Run: headless pygame with SDL's dummy video driver; simulated clock (each Clock.tick advances the game by its frame time, no real sleeping); random seed 0; keys injected as events and as key.get_pressed() state; mouse plan: one left click at the window centre at the start of phase 2, then a move to the lower-right quarter at the start of phase 3.
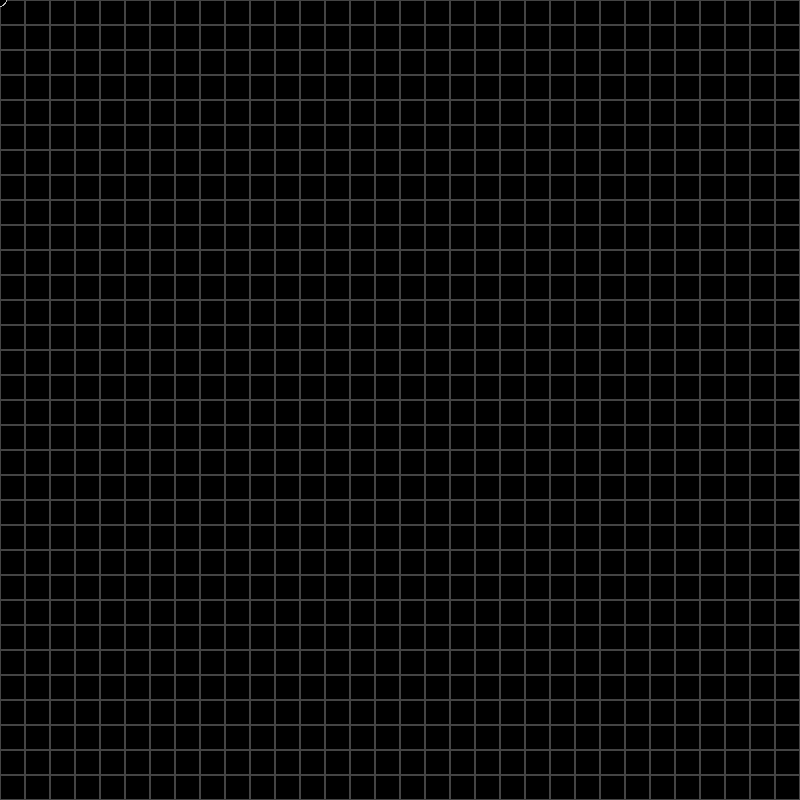
Frame 1 of 4 · flips 1–60 · no input
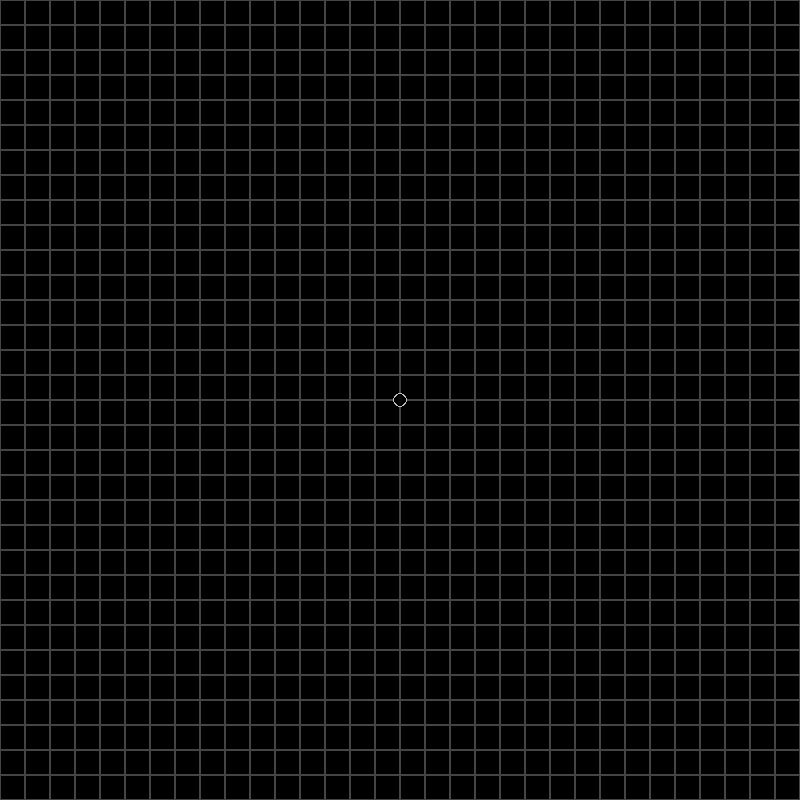
Frame 2 of 4 · flips 61–180 · clicked the window centre · tapped SPACE, RETURN · held RIGHT (→), D
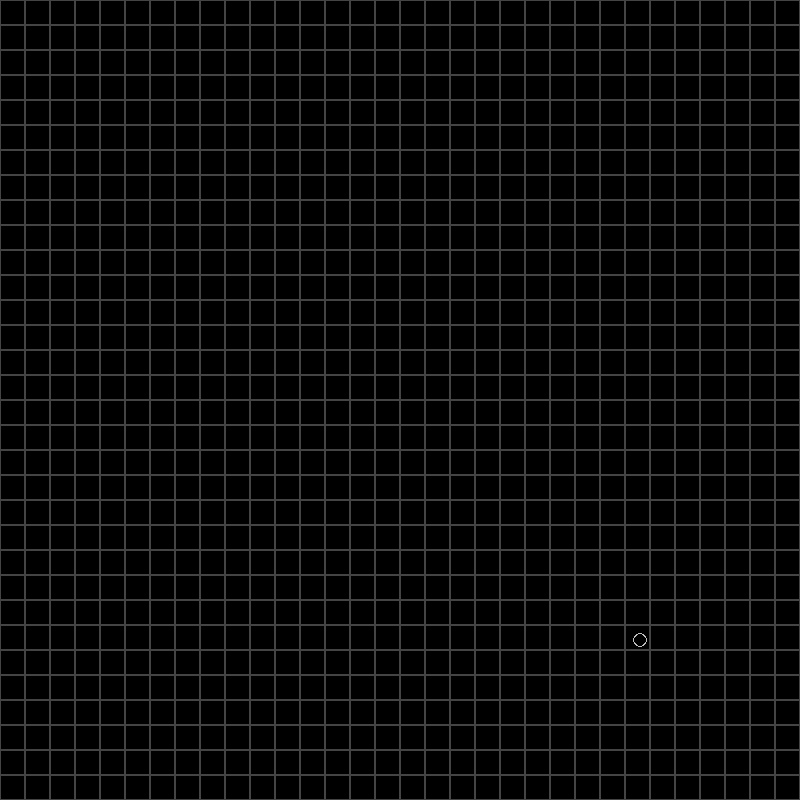
Frame 3 of 4 · flips 181–300 · moved the mouse to the lower-right quarter · held DOWN (↓), S
Frame 4 of 4 · flips 301–420 · held LEFT (←), A, UP (↑), W · screen unchanged from frame 3, image omitted

The pygame program that drew these frames:

import pygame as pg


COLORS = [
    [0, 0, 0],
    [200, 200, 200],
    [100, 0, 0],
    [0, 100, 0],
    [0, 0, 100], 
    [0, 100, 100], 
    [200, 200, 0],
    [60, 60, 60],
    [40, 20, 0]
]

def texdraw(surface, intersection_coord, texture, height, coord, width, shade):
    column = int(intersection_coord / 64 * len(texture[0]))
    for row in range(len(texture)):
        x = coord[0]
        y1 = coord[1] + height * (- 0.5 + row / len(texture))
        y2 = coord[1] + height * (- 0.5 + (row + 1) / len(texture))
        col1 = COLORS[texture[row][column]]
        col = []
        for i in range (len(col1)):
            col.append(int(col1[i] * (1 - shade)))
        pg.draw.line(surface, col, [x, y1], [x, y2], width)
    

texture0 = [[0]]

#Basic wall
texture1 = [
    [4, 4, 4, 4, 4, 4, 4, 4, 5, 5, 5, 5, 5, 5, 5, 5, 4, 4, 4, 4, 4, 4, 4, 4, 5, 5, 5, 5, 5, 5, 5, 5],
    [4, 4, 4, 4, 4, 4, 4, 4, 5, 5, 5, 5, 5, 5, 5, 5, 4, 4, 4, 4, 4, 4, 4, 4, 5, 5, 5, 5, 5, 5, 5, 5],       
    [4, 4, 4, 4, 4, 4, 4, 4, 5, 5, 5, 5, 5, 5, 5, 5, 4, 4, 4, 4, 4, 4, 4, 4, 5, 5, 5, 5, 5, 5, 5, 5],       
    [4, 4, 4, 4, 4, 4, 4, 4, 5, 5, 5, 5, 5, 5, 5, 5, 4, 4, 4, 4, 4, 4, 4, 4, 5, 5, 5, 5, 5, 5, 5, 5],       
    [4, 4, 4, 4, 4, 4, 4, 4, 5, 5, 5, 5, 5, 5, 5, 5, 4, 4, 4, 4, 4, 4, 4, 4, 5, 5, 5, 5, 5, 5, 5, 5],       
    [4, 4, 4, 4, 4, 4, 4, 4, 5, 5, 5, 5, 5, 5, 5, 5, 4, 4, 4, 4, 4, 4, 4, 4, 5, 5, 5, 5, 5, 5, 5, 5],       
    [4, 4, 4, 4, 4, 4, 4, 4, 5, 5, 5, 5, 5, 5, 5, 5, 4, 4, 4, 4, 4, 4, 4, 4, 5, 5, 5, 5, 5, 5, 5, 5],       
    [4, 4, 4, 4, 4, 4, 4, 4, 5, 5, 5, 5, 5, 5, 5, 5, 4, 4, 4, 4, 4, 4, 4, 4, 5, 5, 5, 5, 5, 5, 5, 5],       
    [5, 5, 5, 5, 5, 5, 5, 5, 4, 4, 4, 4, 4, 4, 4, 4, 5, 5, 5, 5, 5, 5, 5, 5, 4, 4, 4, 4, 4, 4, 4, 4],       
    [5, 5, 5, 5, 5, 5, 5, 5, 4, 4, 4, 4, 4, 4, 4, 4, 5, 5, 5, 5, 5, 5, 5, 5, 4, 4, 4, 4, 4, 4, 4, 4],       
    [5, 5, 5, 5, 5, 5, 5, 5, 4, 4, 4, 4, 4, 4, 4, 4, 5, 5, 5, 5, 5, 5, 5, 5, 4, 4, 4, 4, 4, 4, 4, 4],       
    [5, 5, 5, 5, 5, 5, 5, 5, 4, 4, 4, 4, 4, 4, 4, 4, 5, 5, 5, 5, 5, 5, 5, 5, 4, 4, 4, 4, 4, 4, 4, 4],       
    [5, 5, 5, 5, 5, 5, 5, 5, 4, 4, 4, 4, 4, 4, 4, 4, 5, 5, 5, 5, 5, 5, 5, 5, 4, 4, 4, 4, 4, 4, 4, 4],       
    [5, 5, 5, 5, 5, 5, 5, 5, 4, 4, 4, 4, 4, 4, 4, 4, 5, 5, 5, 5, 5, 5, 5, 5, 4, 4, 4, 4, 4, 4, 4, 4],       
    [5, 5, 5, 5, 5, 5, 5, 5, 4, 4, 4, 4, 4, 4, 4, 4, 5, 5, 5, 5, 5, 5, 5, 5, 4, 4, 4, 4, 4, 4, 4, 4],       
    [5, 5, 5, 5, 5, 5, 5, 5, 4, 4, 4, 4, 4, 4, 4, 4, 5, 5, 5, 5, 5, 5, 5, 5, 4, 4, 4, 4, 4, 4, 4, 4],       
    [4, 4, 4, 4, 4, 4, 4, 4, 5, 5, 5, 5, 5, 5, 5, 5, 4, 4, 4, 4, 4, 4, 4, 4, 5, 5, 5, 5, 5, 5, 5, 5],       
    [4, 4, 4, 4, 4, 4, 4, 4, 5, 5, 5, 5, 5, 5, 5, 5, 4, 4, 4, 4, 4, 4, 4, 4, 5, 5, 5, 5, 5, 5, 5, 5],       
    [4, 4, 4, 4, 4, 4, 4, 4, 5, 5, 5, 5, 5, 5, 5, 5, 4, 4, 4, 4, 4, 4, 4, 4, 5, 5, 5, 5, 5, 5, 5, 5],       
    [4, 4, 4, 4, 4, 4, 4, 4, 5, 5, 5, 5, 5, 5, 5, 5, 4, 4, 4, 4, 4, 4, 4, 4, 5, 5, 5, 5, 5, 5, 5, 5],       
    [4, 4, 4, 4, 4, 4, 4, 4, 5, 5, 5, 5, 5, 5, 5, 5, 4, 4, 4, 4, 4, 4, 4, 4, 5, 5, 5, 5, 5, 5, 5, 5],       
    [4, 4, 4, 4, 4, 4, 4, 4, 5, 5, 5, 5, 5, 5, 5, 5, 4, 4, 4, 4, 4, 4, 4, 4, 5, 5, 5, 5, 5, 5, 5, 5],       
    [4, 4, 4, 4, 4, 4, 4, 4, 5, 5, 5, 5, 5, 5, 5, 5, 4, 4, 4, 4, 4, 4, 4, 4, 5, 5, 5, 5, 5, 5, 5, 5],       
    [4, 4, 4, 4, 4, 4, 4, 4, 5, 5, 5, 5, 5, 5, 5, 5, 4, 4, 4, 4, 4, 4, 4, 4, 5, 5, 5, 5, 5, 5, 5, 5],       
    [5, 5, 5, 5, 5, 5, 5, 5, 4, 4, 4, 4, 4, 4, 4, 4, 5, 5, 5, 5, 5, 5, 5, 5, 4, 4, 4, 4, 4, 4, 4, 4],       
    [5, 5, 5, 5, 5, 5, 5, 5, 4, 4, 4, 4, 4, 4, 4, 4, 5, 5, 5, 5, 5, 5, 5, 5, 4, 4, 4, 4, 4, 4, 4, 4],       
    [5, 5, 5, 5, 5, 5, 5, 5, 4, 4, 4, 4, 4, 4, 4, 4, 5, 5, 5, 5, 5, 5, 5, 5, 4, 4, 4, 4, 4, 4, 4, 4],       
    [5, 5, 5, 5, 5, 5, 5, 5, 4, 4, 4, 4, 4, 4, 4, 4, 5, 5, 5, 5, 5, 5, 5, 5, 4, 4, 4, 4, 4, 4, 4, 4],       
    [5, 5, 5, 5, 5, 5, 5, 5, 4, 4, 4, 4, 4, 4, 4, 4, 5, 5, 5, 5, 5, 5, 5, 5, 4, 4, 4, 4, 4, 4, 4, 4],       
    [5, 5, 5, 5, 5, 5, 5, 5, 4, 4, 4, 4, 4, 4, 4, 4, 5, 5, 5, 5, 5, 5, 5, 5, 4, 4, 4, 4, 4, 4, 4, 4],       
    [5, 5, 5, 5, 5, 5, 5, 5, 4, 4, 4, 4, 4, 4, 4, 4, 5, 5, 5, 5, 5, 5, 5, 5, 4, 4, 4, 4, 4, 4, 4, 4],       
    [5, 5, 5, 5, 5, 5, 5, 5, 4, 4, 4, 4, 4, 4, 4, 4, 5, 5, 5, 5, 5, 5, 5, 5, 4, 4, 4, 4, 4, 4, 4, 4]        
]

#DOOR
texture2 = [
    [6, 6, 6, 6, 6, 6, 6, 6, 6, 6, 6, 6, 6, 6, 6, 6, 6, 6, 6, 6, 6, 6, 6, 6, 6, 6, 6, 6, 6, 6, 6, 6],
    [6, 0, 0, 0, 0, 0, 0, 0, 0, 0, 0, 0, 0, 0, 0, 6, 6, 0, 0, 0, 0, 0, 0, 0, 0, 0, 0, 0, 0, 0, 0, 6],       
    [6, 0, 7, 7, 7, 7, 7, 7, 7, 7, 7, 7, 7, 7, 0, 6, 6, 0, 7, 7, 7, 7, 7, 7, 7, 7, 7, 7, 7, 7, 0, 6],       
    [6, 0, 7, 7, 7, 7, 7, 7, 7, 7, 7, 7, 7, 7, 0, 6, 6, 0, 7, 7, 7, 7, 7, 7, 7, 7, 7, 7, 7, 7, 0, 6],       
    [6, 0, 7, 7, 7, 7, 7, 7, 7, 7, 7, 7, 7, 7, 0, 6, 6, 0, 7, 7, 7, 7, 7, 7, 7, 7, 7, 7, 7, 7, 0, 6],       
    [6, 0, 7, 7, 7, 7, 7, 7, 7, 7, 7, 7, 7, 7, 0, 6, 6, 0, 7, 7, 7, 7, 7, 7, 7, 7, 7, 7, 7, 7, 0, 6],       
    [6, 0, 7, 7, 7, 7, 7, 7, 7, 7, 7, 7, 7, 7, 0, 6, 6, 0, 7, 7, 7, 7, 7, 7, 7, 7, 7, 7, 7, 7, 0, 6],       
    [6, 0, 7, 7, 7, 7, 7, 7, 7, 7, 7, 7, 7, 7, 0, 6, 6, 0, 7, 7, 7, 7, 7, 7, 7, 7, 7, 7, 7, 7, 0, 6],       
    [6, 0, 7, 7, 7, 7, 7, 7, 7, 7, 7, 7, 7, 7, 0, 6, 6, 0, 7, 7, 7, 7, 7, 7, 7, 7, 7, 7, 7, 7, 0, 6],       
    [6, 0, 7, 7, 7, 7, 7, 7, 7, 7, 7, 7, 7, 7, 0, 6, 6, 0, 7, 7, 7, 7, 7, 7, 7, 7, 7, 7, 7, 7, 0, 6],       
    [6, 0, 7, 7, 7, 7, 7, 7, 7, 7, 7, 7, 7, 7, 0, 6, 6, 0, 7, 7, 7, 7, 7, 7, 7, 7, 7, 7, 7, 7, 0, 6],       
    [6, 0, 7, 7, 7, 7, 7, 7, 7, 7, 7, 7, 7, 7, 0, 6, 6, 0, 7, 7, 7, 7, 7, 7, 7, 7, 7, 7, 7, 7, 0, 6],       
    [6, 0, 7, 7, 7, 7, 7, 7, 7, 7, 7, 7, 7, 7, 0, 6, 6, 0, 7, 7, 7, 7, 7, 7, 7, 7, 7, 7, 7, 7, 0, 6],       
    [6, 0, 7, 7, 7, 7, 7, 7, 6, 7, 7, 7, 7, 7, 0, 6, 6, 0, 7, 7, 7, 7, 7, 6, 7, 7, 7, 7, 7, 7, 0, 6],       
    [6, 0, 7, 7, 7, 7, 7, 6, 6, 7, 7, 7, 7, 7, 0, 6, 6, 0, 7, 7, 7, 7, 7, 6, 6, 7, 7, 7, 7, 7, 0, 6],       
    [6, 0, 7, 7, 7, 7, 6, 6, 6, 6, 6, 6, 6, 7, 0, 6, 6, 0, 7, 6, 6, 6, 6, 6, 6, 6, 7, 7, 7, 7, 0, 6],       
    [6, 0, 7, 7, 7, 7, 6, 6, 6, 6, 6, 6, 6, 7, 0, 6, 6, 0, 7, 6, 6, 6, 6, 6, 6, 6, 7, 7, 7, 7, 0, 6],       
    [6, 0, 7, 7, 7, 7, 7, 6, 6, 7, 7, 7, 7, 7, 0, 6, 6, 0, 7, 7, 7, 7, 7, 6, 6, 7, 7, 7, 7, 7, 0, 6],       
    [6, 0, 7, 7, 7, 7, 7, 7, 6, 7, 7, 7, 7, 7, 0, 6, 6, 0, 7, 7, 7, 7, 7, 6, 7, 7, 7, 7, 7, 7, 0, 6],       
    [6, 0, 7, 7, 7, 7, 7, 7, 7, 7, 7, 7, 7, 7, 0, 6, 6, 0, 7, 7, 7, 7, 7, 7, 7, 7, 7, 7, 7, 7, 0, 6],       
    [6, 0, 7, 7, 7, 7, 7, 7, 7, 7, 7, 7, 7, 7, 0, 6, 6, 0, 7, 7, 7, 7, 7, 7, 7, 7, 7, 7, 7, 7, 0, 6],       
    [6, 0, 7, 7, 7, 7, 7, 7, 7, 7, 7, 7, 7, 7, 0, 6, 6, 0, 7, 7, 7, 7, 7, 7, 7, 7, 7, 7, 7, 7, 0, 6],       
    [6, 0, 7, 7, 7, 7, 7, 7, 7, 7, 7, 7, 7, 7, 0, 6, 6, 0, 7, 7, 7, 7, 7, 7, 7, 7, 7, 7, 7, 7, 0, 6],       
    [6, 0, 7, 7, 7, 7, 7, 7, 7, 7, 7, 7, 7, 7, 0, 6, 6, 0, 7, 7, 7, 7, 7, 7, 7, 7, 7, 7, 7, 7, 0, 6],       
    [6, 0, 7, 7, 7, 7, 7, 7, 7, 7, 7, 7, 7, 7, 0, 6, 6, 0, 7, 7, 7, 7, 7, 7, 7, 7, 7, 7, 7, 7, 0, 6],       
    [6, 0, 7, 7, 7, 7, 7, 7, 7, 7, 7, 7, 7, 7, 0, 6, 6, 0, 7, 7, 7, 7, 7, 7, 7, 7, 7, 7, 7, 7, 0, 6],       
    [6, 0, 7, 7, 7, 7, 7, 7, 7, 7, 7, 7, 7, 7, 0, 6, 6, 0, 7, 7, 7, 7, 7, 7, 7, 7, 7, 7, 7, 7, 0, 6],       
    [6, 0, 7, 7, 7, 7, 7, 7, 7, 7, 7, 7, 7, 7, 0, 6, 6, 0, 7, 7, 7, 7, 7, 7, 7, 7, 7, 7, 7, 7, 0, 6],       
    [6, 0, 7, 7, 7, 7, 7, 7, 7, 7, 7, 7, 7, 7, 0, 6, 6, 0, 7, 7, 7, 7, 7, 7, 7, 7, 7, 7, 7, 7, 0, 6],       
    [6, 0, 7, 7, 7, 7, 7, 7, 7, 7, 7, 7, 7, 7, 0, 6, 6, 0, 7, 7, 7, 7, 7, 7, 7, 7, 7, 7, 7, 7, 0, 6],       
    [6, 0, 0, 0, 0, 0, 0, 0, 0, 0, 0, 0, 0, 0, 0, 6, 6, 0, 0, 0, 0, 0, 0, 0, 0, 0, 0, 0, 0, 0, 0, 6],       
    [6, 6, 6, 6, 6, 6, 6, 6, 6, 6, 6, 6, 6, 6, 6, 6, 6, 6, 6, 6, 6, 6, 6, 6, 6, 6, 6, 6, 6, 6, 6, 6]        
]

#ФОПФ
texture3 =  [
    [1, 1, 1, 1, 1, 1, 1, 1, 1, 1, 1, 1, 1, 1, 1, 1, 1, 1, 1, 1, 1, 1, 1, 1, 1, 1, 1, 1, 1, 1, 1, 1],
    [1, 1, 1, 1, 1, 1, 1, 1, 1, 1, 1, 1, 1, 1, 1, 1, 1, 1, 1, 1, 1, 1, 1, 1, 1, 1, 1, 1, 1, 1, 1, 1],
    [1, 1, 1, 1, 1, 1, 1, 1, 1, 1, 1, 1, 1, 1, 1, 1, 1, 1, 1, 1, 1, 1, 1, 1, 1, 1, 1, 1, 1, 1, 1, 1],
    [1, 1, 1, 1, 1, 1, 1, 1, 1, 1, 1, 1, 1, 1, 1, 1, 1, 1, 1, 1, 1, 1, 1, 1, 1, 1, 1, 1, 1, 1, 1, 1],
    [1, 1, 1, 1, 1, 1, 1, 1, 1, 4, 4, 4, 1, 1, 1, 1, 1, 1, 1, 1, 1, 1, 1, 4, 4, 4, 1, 1, 1, 1, 1, 1],
    [1, 1, 1, 1, 1, 1, 1, 1, 4, 4, 1, 4, 4, 1, 1, 1, 1, 1, 1, 1, 1, 1, 4, 4, 1, 4, 4, 1, 1, 1, 1, 1],
    [1, 1, 1, 1, 1, 1, 1, 1, 4, 1, 1, 1, 4, 1, 1, 1, 1, 1, 1, 1, 1, 1, 4, 1, 1, 1, 4, 1, 1, 1, 1, 1],
    [1, 1, 1, 1, 1, 1, 1, 4, 4, 1, 1, 1, 4, 4, 1, 1, 1, 1, 1, 1, 1, 4, 4, 1, 1, 1, 4, 4, 1, 1, 1, 1],
    [1, 1, 1, 1, 1, 1, 1, 4, 1, 1, 1, 1, 4, 4, 1, 4, 4, 4, 4, 4, 1, 4, 4, 1, 1, 1, 1, 4, 1, 1, 1, 1],
    [1, 1, 1, 1, 1, 1, 1, 4, 1, 1, 1, 1, 1, 4, 4, 1, 1, 1, 1, 1, 4, 4, 1, 1, 1, 1, 1, 4, 1, 1, 1, 1],
    [1, 1, 1, 1, 1, 1, 1, 4, 1, 1, 1, 4, 4, 1, 1, 1, 1, 1, 1, 1, 1, 1, 4, 4, 1, 1, 1, 4, 1, 1, 1, 1],
    [1, 1, 1, 1, 1, 1, 1, 4, 4, 1, 4, 1, 1, 1, 1, 1, 1, 1, 1, 1, 1, 1, 1, 1, 4, 1, 4, 4, 1, 1, 1, 1],
    [1, 1, 1, 1, 1, 1, 1, 4, 4, 4, 1, 4, 1, 4, 1, 1, 1, 1, 1, 1, 1, 4, 1, 4, 1, 4, 4, 4, 1, 1, 1, 1],
    [1, 1, 1, 1, 1, 1, 1, 1, 4, 1, 1, 1, 4, 1, 4, 1, 1, 1, 1, 1, 4, 1, 4, 1, 1, 1, 4, 1, 1, 1, 1, 1],
    [1, 1, 1, 1, 1, 1, 1, 1, 4, 1, 1, 4, 4, 1, 1, 4, 1, 1, 1, 4, 1, 1, 4, 4, 1, 1, 4, 1, 1, 1, 1, 1],
    [1, 1, 1, 1, 1, 1, 1, 4, 1, 1, 4, 1, 4, 1, 1, 4, 1, 1, 1, 4, 1, 1, 4, 1, 4, 1, 1, 4, 1, 1, 1, 1],
    [1, 1, 1, 1, 1, 1, 1, 4, 1, 4, 1, 1, 4, 1, 1, 4, 1, 1, 1, 4, 1, 1, 4, 1, 1, 4, 1, 4, 1, 1, 1, 1],
    [1, 1, 1, 1, 1, 1, 1, 4, 1, 4, 1, 1, 1, 4, 1, 4, 1, 1, 1, 4, 1, 4, 1, 1, 1, 4, 1, 4, 1, 1, 1, 1],
    [1, 1, 1, 1, 1, 1, 4, 1, 1, 4, 1, 1, 1, 4, 4, 4, 4, 1, 4, 4, 4, 4, 1, 1, 1, 4, 1, 1, 4, 1, 1, 1],
    [1, 1, 1, 1, 1, 1, 4, 1, 1, 4, 4, 4, 4, 4, 4, 1, 4, 1, 4, 1, 4, 4, 4, 4, 4, 4, 1, 1, 4, 1, 1, 1],
    [1, 1, 1, 1, 1, 1, 1, 4, 1, 1, 1, 1, 1, 1, 4, 4, 4, 1, 4, 1, 4, 1, 1, 1, 1, 1, 1, 4, 1, 1, 1, 1],
    [1, 1, 1, 1, 1, 1, 1, 1, 4, 4, 4, 4, 1, 1, 1, 1, 1, 1, 1, 1, 1, 1, 1, 4, 4, 4, 4, 1, 1, 1, 1, 1],
    [1, 1, 1, 1, 1, 1, 1, 1, 1, 1, 1, 1, 4, 4, 4, 4, 4, 4, 4, 4, 4, 4, 4, 1, 1, 1, 1, 1, 1, 1, 1, 1],
    [1, 1, 1, 1, 1, 1, 1, 1, 1, 1, 1, 1, 1, 1, 1, 1, 1, 1, 1, 1, 1, 1, 1, 1, 1, 1, 1, 1, 1, 1, 1, 1],
    [1, 1, 1, 1, 1, 1, 1, 1, 1, 1, 1, 1, 1, 1, 1, 1, 1, 1, 1, 1, 1, 1, 1, 1, 1, 1, 1, 1, 1, 1, 1, 1],
    [1, 1, 1, 1, 1, 1, 1, 1, 1, 1, 1, 1, 1, 1, 1, 1, 1, 1, 1, 1, 1, 1, 1, 1, 1, 1, 1, 1, 1, 1, 1, 1],
    [1, 1, 1, 1, 1, 1, 1, 1, 1, 1, 1, 1, 1, 1, 1, 1, 1, 1, 1, 1, 1, 1, 1, 1, 1, 1, 1, 1, 1, 1, 1, 1],
    [1, 1, 1, 1, 1, 1, 1, 1, 1, 1, 1, 1, 1, 1, 1, 1, 1, 1, 1, 1, 1, 1, 1, 1, 1, 1, 1, 1, 1, 1, 1, 1],
    [1, 1, 1, 1, 1, 1, 1, 1, 1, 1, 1, 1, 1, 1, 1, 1, 1, 1, 1, 1, 1, 1, 1, 1, 1, 1, 1, 1, 1, 1, 1, 1],
    [1, 1, 1, 1, 1, 1, 1, 1, 1, 1, 1, 1, 1, 1, 1, 1, 1, 1, 1, 1, 1, 1, 1, 1, 1, 1, 1, 1, 1, 1, 1, 1],
    [1, 1, 1, 1, 1, 1, 1, 1, 1, 1, 1, 1, 1, 1, 1, 1, 1, 1, 1, 1, 1, 1, 1, 1, 1, 1, 1, 1, 1, 1, 1, 1],
    [1, 1, 1, 1, 1, 1, 1, 1, 1, 1, 1, 1, 1, 1, 1, 1, 1, 1, 1, 1, 1, 1, 1, 1, 1, 1, 1, 1, 1, 1, 1, 1]
]

texture4 = [
    [8, 8, 8, 8, 8, 8, 8, 8, 8, 8, 8, 8, 8, 7, 7, 7, 8, 8, 8, 8, 8, 8, 8, 8, 8, 8, 8, 8, 8, 8, 8, 8],
    [8, 8, 8, 8, 8, 8, 8, 8, 8, 8, 8, 8, 8, 7, 7, 7, 8, 8, 8, 8, 8, 8, 8, 8, 8, 8, 8, 8, 8, 8, 8, 8],       
    [8, 8, 8, 8, 8, 8, 8, 8, 8, 8, 8, 8, 7, 7, 7, 7, 8, 8, 8, 8, 8, 8, 8, 8, 8, 8, 8, 8, 8, 8, 8, 8],       
    [8, 8, 8, 8, 8, 8, 8, 7, 7, 7, 7, 7, 7, 7, 7, 8, 8, 8, 8, 8, 8, 8, 8, 8, 8, 8, 8, 8, 8, 8, 8, 8],       
    [8, 8, 8, 8, 8, 7, 7, 7, 7, 7, 7, 7, 7, 7, 7, 8, 8, 8, 8, 8, 8, 8, 8, 8, 8, 8, 8, 8, 8, 8, 8, 8],       
    [8, 8, 7, 7, 7, 7, 7, 7, 7, 8, 8, 8, 7, 7, 7, 8, 8, 8, 8, 8, 8, 8, 8, 8, 8, 8, 8, 8, 8, 8, 8, 8],       
    [7, 7, 7, 7, 7, 7, 8, 8, 8, 8, 8, 8, 7, 7, 7, 7, 7, 7, 8, 7, 8, 7, 7, 8, 8, 7, 8, 8, 8, 8, 8, 8],       
    [7, 7, 7, 7, 8, 8, 8, 8, 8, 8, 8, 7, 7, 7, 7, 7, 7, 7, 7, 7, 7, 7, 7, 7, 7, 7, 7, 7, 7, 7, 7, 7],       
    [7, 7, 7, 8, 8, 8, 8, 8, 8, 8, 7, 7, 7, 7, 7, 7, 7, 7, 7, 7, 7, 7, 7, 7, 7, 7, 7, 7, 7, 7, 7, 7],       
    [7, 7, 8, 8, 8, 8, 8, 8, 8, 8, 7, 7, 7, 7, 8, 7, 7, 7, 7, 7, 8, 8, 7, 7, 7, 7, 8, 7, 7, 7, 7, 7],       
    [7, 8, 8, 8, 8, 8, 8, 8, 8, 8, 7, 7, 7, 7, 8, 8, 8, 8, 8, 8, 8, 8, 8, 8, 8, 8, 8, 8, 8, 8, 7, 7],       
    [7, 8, 8, 8, 8, 8, 8, 8, 8, 8, 7, 7, 7, 7, 8, 8, 8, 8, 8, 8, 8, 8, 8, 8, 8, 8, 8, 8, 8, 8, 8, 7],       
    [8, 8, 8, 8, 8, 8, 8, 8, 8, 8, 7, 7, 7, 8, 8, 8, 8, 8, 8, 8, 8, 8, 8, 8, 8, 8, 8, 8, 8, 8, 8, 8],       
    [8, 8, 8, 8, 8, 8, 8, 8, 8, 8, 7, 7, 7, 8, 8, 8, 8, 8, 8, 8, 8, 8, 8, 8, 8, 8, 8, 8, 8, 8, 8, 8],       
    [8, 8, 8, 8, 8, 8, 8, 8, 8, 8, 7, 7, 7, 8, 8, 8, 8, 8, 8, 8, 8, 8, 8, 8, 8, 8, 8, 8, 8, 8, 8, 8],       
    [8, 8, 8, 8, 8, 8, 8, 8, 8, 8, 7, 7, 7, 8, 8, 8, 8, 8, 8, 8, 8, 8, 8, 8, 8, 8, 8, 8, 8, 8, 8, 8],       
    [8, 8, 8, 8, 8, 8, 8, 8, 8, 7, 7, 7, 7, 8, 8, 8, 8, 8, 8, 8, 8, 8, 8, 8, 8, 8, 8, 8, 8, 8, 8, 8],       
    [8, 8, 8, 8, 8, 8, 8, 8, 7, 7, 7, 7, 7, 7, 8, 8, 8, 8, 8, 8, 8, 8, 8, 8, 8, 8, 8, 8, 8, 8, 8, 8],       
    [8, 8, 8, 8, 8, 8, 8, 7, 7, 7, 7, 7, 7, 7, 7, 8, 8, 8, 8, 8, 8, 8, 8, 8, 8, 8, 8, 8, 8, 8, 8, 8],       
    [8, 8, 8, 8, 8, 7, 7, 7, 7, 8, 8, 8, 8, 7, 7, 8, 8, 8, 8, 8, 8, 8, 8, 8, 8, 8, 8, 8, 8, 8, 8, 8],       
    [8, 8, 8, 8, 7, 7, 7, 7, 8, 8, 8, 8, 8, 7, 7, 7, 8, 8, 8, 8, 8, 8, 8, 8, 8, 8, 8, 8, 8, 8, 8, 8],       
    [8, 8, 8, 8, 7, 7, 7, 7, 8, 8, 8, 8, 8, 7, 7, 7, 8, 8, 8, 8, 8, 8, 8, 8, 8, 8, 8, 8, 8, 8, 8, 8],       
    [8, 8, 7, 7, 7, 7, 7, 8, 8, 8, 8, 8, 8, 7, 7, 7, 7, 8, 8, 8, 8, 8, 8, 8, 8, 8, 8, 8, 8, 8, 8, 8],       
    [8, 8, 7, 7, 7, 7, 8, 8, 8, 8, 8, 8, 8, 8, 7, 7, 7, 7, 8, 8, 8, 8, 8, 8, 8, 8, 8, 8, 8, 8, 8, 8],       
    [7, 7, 7, 7, 8, 8, 8, 8, 8, 8, 8, 8, 8, 8, 7, 7, 7, 7, 7, 7, 7, 7, 7, 7, 7, 7, 7, 7, 7, 7, 7, 7],       
    [7, 7, 7, 7, 8, 8, 8, 8, 8, 8, 8, 8, 8, 8, 8, 7, 7, 7, 7, 7, 7, 7, 7, 7, 7, 7, 7, 7, 7, 7, 7, 7],       
    [7, 7, 8, 8, 8, 8, 8, 8, 8, 8, 8, 8, 8, 8, 7, 7, 7, 7, 7, 7, 7, 7, 7, 7, 7, 7, 7, 7, 7, 7, 7, 7],       
    [8, 8, 8, 8, 8, 8, 8, 8, 8, 8, 8, 8, 8, 7, 7, 7, 7, 8, 8, 8, 8, 8, 8, 8, 7, 7, 7, 7, 8, 8, 8, 8],       
    [8, 8, 8, 8, 8, 8, 8, 8, 8, 8, 8, 8, 7, 7, 7, 7, 8, 8, 8, 8, 8, 8, 8, 8, 8, 8, 8, 8, 8, 8, 8, 8],       
    [8, 8, 8, 8, 8, 8, 8, 8, 8, 8, 8, 8, 7, 7, 7, 8, 8, 8, 8, 8, 8, 8, 8, 8, 8, 8, 8, 8, 8, 8, 8, 8],       
    [8, 8, 8, 8, 8, 8, 8, 8, 8, 8, 8, 8, 7, 7, 7, 8, 8, 8, 8, 8, 8, 8, 8, 8, 8, 8, 8, 8, 8, 8, 8, 8],       
    [8, 8, 8, 8, 8, 8, 8, 8, 8, 8, 8, 7, 7, 7, 8, 8, 8, 8, 8, 8, 8, 8, 8, 8, 8, 8, 8, 8, 8, 8, 8, 8]        
]

#Russia
texture5 = [
    [1, 1, 1, 1, 1, 1, 1, 1, 1, 1, 1, 1, 1, 1, 1, 1],
    [1, 1, 1, 1, 1, 1, 1, 1, 1, 1, 1, 1, 1, 1, 1, 1],
    [1, 1, 1, 1, 1, 1, 1, 1, 1, 1, 1, 1, 1, 1, 1, 1],
    [1, 1, 1, 1, 1, 1, 1, 1, 1, 1, 1, 1, 1, 1, 1, 1],
    [1, 1, 1, 1, 1, 1, 1, 1, 1, 1, 1, 1, 1, 1, 1, 1],
    [4, 4, 4, 4, 4, 4, 4, 4, 4, 4, 4, 4, 4, 4, 4, 4],
    [4, 4, 4, 4, 4, 4, 4, 4, 4, 4, 4, 4, 4, 4, 4, 4],
    [4, 4, 4, 4, 4, 4, 4, 4, 4, 4, 4, 4, 4, 4, 4, 4],
    [4, 4, 4, 4, 4, 4, 4, 4, 4, 4, 4, 4, 4, 4, 4, 4],
    [4, 4, 4, 4, 4, 4, 4, 4, 4, 4, 4, 4, 4, 4, 4, 4],
    [4, 4, 4, 4, 4, 4, 4, 4, 4, 4, 4, 4, 4, 4, 4, 4],
    [2, 2, 2, 2, 2, 2, 2, 2, 2, 2, 2, 2, 2, 2, 2, 2],
    [2, 2, 2, 2, 2, 2, 2, 2, 2, 2, 2, 2, 2, 2, 2, 2],
    [2, 2, 2, 2, 2, 2, 2, 2, 2, 2, 2, 2, 2, 2, 2, 2],
    [2, 2, 2, 2, 2, 2, 2, 2, 2, 2, 2, 2, 2, 2, 2, 2],
    [2, 2, 2, 2, 2, 2, 2, 2, 2, 2, 2, 2, 2, 2, 2, 2]
    ]

#Дельта альфа альфа штрих
texture6 = [
    [2, 2, 2, 2, 2, 2, 2, 2, 2, 2, 2, 2, 2, 2, 2, 2, 2, 2, 2, 2, 2, 2, 2, 2, 2, 2, 2, 2, 2, 2, 2, 2],
    [2, 3, 3, 3, 3, 3, 3, 3, 3, 3, 3, 3, 3, 3, 3, 3, 3, 3, 3, 3, 3, 3, 3, 3, 3, 3, 3, 3, 3, 3, 3, 2],       
    [2, 3, 3, 3, 3, 3, 3, 3, 3, 3, 3, 3, 3, 3, 3, 3, 3, 3, 3, 3, 3, 3, 3, 3, 3, 3, 3, 3, 3, 3, 3, 2],       
    [2, 3, 3, 3, 3, 3, 3, 3, 3, 3, 3, 3, 3, 3, 3, 3, 3, 3, 3, 3, 3, 3, 3, 3, 3, 3, 3, 3, 3, 3, 3, 2],       
    [2, 3, 3, 3, 3, 3, 3, 3, 3, 1, 1, 1, 3, 3, 3, 3, 3, 3, 3, 3, 3, 1, 3, 3, 3, 3, 3, 3, 3, 3, 3, 2],       
    [2, 3, 3, 3, 3, 1, 1, 1, 1, 1, 3, 3, 3, 3, 3, 3, 3, 3, 3, 3, 3, 1, 3, 3, 3, 3, 3, 3, 3, 3, 3, 2],       
    [2, 3, 3, 1, 1, 1, 3, 3, 3, 3, 3, 3, 3, 3, 3, 3, 3, 1, 1, 1, 3, 1, 3, 3, 3, 3, 3, 3, 3, 3, 3, 2],       
    [2, 3, 3, 1, 3, 3, 3, 3, 3, 3, 3, 3, 3, 3, 3, 3, 1, 3, 3, 3, 1, 1, 3, 3, 3, 3, 3, 3, 3, 3, 3, 2],       
    [2, 3, 3, 1, 3, 3, 3, 3, 3, 3, 3, 3, 3, 3, 3, 3, 1, 3, 3, 3, 1, 3, 3, 3, 3, 3, 3, 3, 3, 3, 3, 2],       
    [2, 3, 3, 1, 1, 3, 3, 3, 3, 3, 3, 3, 3, 3, 3, 3, 1, 1, 3, 1, 1, 3, 3, 1, 3, 3, 3, 3, 3, 3, 3, 2],       
    [2, 3, 3, 3, 3, 1, 1, 1, 3, 3, 3, 3, 3, 3, 3, 3, 3, 1, 1, 3, 3, 1, 1, 3, 3, 3, 3, 3, 3, 3, 3, 2],       
    [2, 3, 3, 3, 3, 1, 1, 1, 1, 3, 3, 3, 3, 3, 3, 3, 3, 3, 3, 3, 3, 3, 3, 3, 3, 3, 3, 3, 3, 3, 3, 2],       
    [2, 3, 3, 3, 1, 1, 3, 3, 1, 1, 3, 3, 3, 3, 3, 3, 3, 3, 3, 3, 3, 3, 3, 3, 3, 3, 3, 3, 3, 3, 3, 2],       
    [2, 3, 3, 1, 1, 3, 3, 3, 3, 1, 1, 3, 3, 3, 3, 3, 3, 3, 3, 3, 3, 3, 3, 3, 3, 3, 3, 3, 3, 3, 3, 2],       
    [2, 3, 3, 1, 3, 3, 3, 3, 3, 3, 1, 3, 3, 3, 3, 3, 3, 3, 3, 3, 3, 3, 3, 3, 3, 3, 3, 3, 3, 3, 3, 2],       
    [2, 3, 3, 1, 3, 3, 3, 3, 3, 3, 1, 3, 3, 3, 3, 3, 3, 3, 3, 3, 3, 3, 3, 1, 3, 3, 3, 3, 3, 3, 3, 2],       
    [2, 3, 3, 1, 3, 3, 3, 3, 3, 3, 1, 3, 3, 3, 3, 3, 3, 3, 3, 3, 1, 3, 3, 1, 3, 3, 3, 3, 3, 3, 3, 2],       
    [2, 3, 3, 1, 3, 3, 3, 3, 3, 3, 1, 3, 3, 3, 3, 3, 3, 3, 3, 3, 1, 3, 3, 1, 3, 3, 3, 3, 3, 3, 3, 2],       
    [2, 3, 3, 3, 1, 3, 3, 3, 3, 1, 1, 3, 3, 3, 3, 3, 3, 3, 3, 3, 1, 3, 3, 3, 3, 3, 3, 3, 3, 3, 3, 2],       
    [2, 3, 3, 3, 3, 1, 1, 1, 1, 1, 3, 3, 3, 3, 3, 3, 1, 1, 1, 3, 1, 3, 3, 3, 3, 3, 3, 3, 3, 3, 3, 2],       
    [2, 3, 3, 3, 3, 3, 3, 3, 3, 3, 3, 3, 3, 3, 3, 1, 3, 3, 3, 1, 1, 3, 3, 3, 3, 3, 3, 3, 3, 3, 3, 2],       
    [2, 3, 3, 3, 3, 3, 3, 3, 3, 3, 3, 3, 3, 3, 3, 1, 3, 3, 3, 3, 1, 3, 3, 3, 3, 3, 3, 3, 3, 3, 3, 2],       
    [2, 3, 3, 3, 3, 3, 3, 3, 3, 3, 3, 3, 3, 3, 3, 1, 3, 3, 3, 1, 1, 3, 3, 1, 3, 3, 3, 3, 3, 3, 3, 2],       
    [2, 3, 3, 3, 3, 3, 3, 3, 3, 3, 3, 3, 3, 3, 3, 3, 1, 1, 1, 3, 3, 1, 1, 3, 3, 3, 3, 3, 3, 3, 3, 2],       
    [2, 3, 3, 3, 3, 3, 3, 3, 3, 3, 3, 3, 3, 3, 3, 3, 3, 3, 3, 3, 3, 3, 3, 3, 3, 3, 3, 3, 3, 3, 3, 2],       
    [2, 3, 3, 3, 3, 3, 3, 3, 3, 3, 3, 3, 3, 3, 3, 3, 3, 3, 3, 3, 3, 3, 3, 3, 3, 3, 3, 3, 3, 3, 3, 2],       
    [2, 3, 3, 3, 3, 3, 3, 3, 3, 3, 3, 3, 3, 3, 3, 3, 3, 3, 3, 3, 3, 3, 3, 3, 3, 3, 3, 3, 3, 3, 3, 2],       
    [2, 3, 3, 3, 3, 3, 3, 3, 3, 3, 3, 3, 3, 3, 3, 3, 3, 3, 3, 3, 3, 3, 3, 3, 3, 3, 3, 3, 3, 3, 3, 2],       
    [2, 3, 3, 3, 3, 3, 3, 3, 3, 3, 3, 3, 3, 3, 3, 3, 3, 3, 3, 3, 3, 3, 3, 3, 3, 3, 3, 3, 3, 3, 3, 2],       
    [2, 3, 3, 3, 3, 3, 3, 3, 3, 3, 3, 3, 3, 3, 3, 3, 3, 3, 3, 3, 3, 3, 3, 3, 3, 3, 3, 3, 3, 3, 3, 2],       
    [2, 3, 3, 3, 3, 3, 3, 3, 3, 3, 3, 3, 3, 3, 3, 3, 3, 3, 3, 3, 3, 3, 3, 3, 3, 3, 3, 3, 3, 3, 3, 2],       
    [2, 2, 2, 2, 2, 2, 2, 2, 2, 2, 2, 2, 2, 2, 2, 2, 2, 2, 2, 2, 2, 2, 2, 2, 2, 2, 2, 2, 2, 2, 2, 2]        
]

#Пустая текстура 32х32
texture = [
    [0, 0, 0, 0, 0, 0, 0, 0, 0, 0, 0, 0, 0, 0, 0, 0, 0, 0, 0, 0, 0, 0, 0, 0, 0, 0, 0, 0, 0, 0, 0, 0],
    [0, 0, 0, 0, 0, 0, 0, 0, 0, 0, 0, 0, 0, 0, 0, 0, 0, 0, 0, 0, 0, 0, 0, 0, 0, 0, 0, 0, 0, 0, 0, 0],
    [0, 0, 0, 0, 0, 0, 0, 0, 0, 0, 0, 0, 0, 0, 0, 0, 0, 0, 0, 0, 0, 0, 0, 0, 0, 0, 0, 0, 0, 0, 0, 0],
    [0, 0, 0, 0, 0, 0, 0, 0, 0, 0, 0, 0, 0, 0, 0, 0, 0, 0, 0, 0, 0, 0, 0, 0, 0, 0, 0, 0, 0, 0, 0, 0],
    [0, 0, 0, 0, 0, 0, 0, 0, 0, 0, 0, 0, 0, 0, 0, 0, 0, 0, 0, 0, 0, 0, 0, 0, 0, 0, 0, 0, 0, 0, 0, 0],
    [0, 0, 0, 0, 0, 0, 0, 0, 0, 0, 0, 0, 0, 0, 0, 0, 0, 0, 0, 0, 0, 0, 0, 0, 0, 0, 0, 0, 0, 0, 0, 0],
    [0, 0, 0, 0, 0, 0, 0, 0, 0, 0, 0, 0, 0, 0, 0, 0, 0, 0, 0, 0, 0, 0, 0, 0, 0, 0, 0, 0, 0, 0, 0, 0],
    [0, 0, 0, 0, 0, 0, 0, 0, 0, 0, 0, 0, 0, 0, 0, 0, 0, 0, 0, 0, 0, 0, 0, 0, 0, 0, 0, 0, 0, 0, 0, 0],
    [0, 0, 0, 0, 0, 0, 0, 0, 0, 0, 0, 0, 0, 0, 0, 0, 0, 0, 0, 0, 0, 0, 0, 0, 0, 0, 0, 0, 0, 0, 0, 0],
    [0, 0, 0, 0, 0, 0, 0, 0, 0, 0, 0, 0, 0, 0, 0, 0, 0, 0, 0, 0, 0, 0, 0, 0, 0, 0, 0, 0, 0, 0, 0, 0],
    [0, 0, 0, 0, 0, 0, 0, 0, 0, 0, 0, 0, 0, 0, 0, 0, 0, 0, 0, 0, 0, 0, 0, 0, 0, 0, 0, 0, 0, 0, 0, 0],
    [0, 0, 0, 0, 0, 0, 0, 0, 0, 0, 0, 0, 0, 0, 0, 0, 0, 0, 0, 0, 0, 0, 0, 0, 0, 0, 0, 0, 0, 0, 0, 0],
    [0, 0, 0, 0, 0, 0, 0, 0, 0, 0, 0, 0, 0, 0, 0, 0, 0, 0, 0, 0, 0, 0, 0, 0, 0, 0, 0, 0, 0, 0, 0, 0],
    [0, 0, 0, 0, 0, 0, 0, 0, 0, 0, 0, 0, 0, 0, 0, 0, 0, 0, 0, 0, 0, 0, 0, 0, 0, 0, 0, 0, 0, 0, 0, 0],
    [0, 0, 0, 0, 0, 0, 0, 0, 0, 0, 0, 0, 0, 0, 0, 0, 0, 0, 0, 0, 0, 0, 0, 0, 0, 0, 0, 0, 0, 0, 0, 0],
    [0, 0, 0, 0, 0, 0, 0, 0, 0, 0, 0, 0, 0, 0, 0, 0, 0, 0, 0, 0, 0, 0, 0, 0, 0, 0, 0, 0, 0, 0, 0, 0],
    [0, 0, 0, 0, 0, 0, 0, 0, 0, 0, 0, 0, 0, 0, 0, 0, 0, 0, 0, 0, 0, 0, 0, 0, 0, 0, 0, 0, 0, 0, 0, 0],
    [0, 0, 0, 0, 0, 0, 0, 0, 0, 0, 0, 0, 0, 0, 0, 0, 0, 0, 0, 0, 0, 0, 0, 0, 0, 0, 0, 0, 0, 0, 0, 0],
    [0, 0, 0, 0, 0, 0, 0, 0, 0, 0, 0, 0, 0, 0, 0, 0, 0, 0, 0, 0, 0, 0, 0, 0, 0, 0, 0, 0, 0, 0, 0, 0],
    [0, 0, 0, 0, 0, 0, 0, 0, 0, 0, 0, 0, 0, 0, 0, 0, 0, 0, 0, 0, 0, 0, 0, 0, 0, 0, 0, 0, 0, 0, 0, 0],
    [0, 0, 0, 0, 0, 0, 0, 0, 0, 0, 0, 0, 0, 0, 0, 0, 0, 0, 0, 0, 0, 0, 0, 0, 0, 0, 0, 0, 0, 0, 0, 0],
    [0, 0, 0, 0, 0, 0, 0, 0, 0, 0, 0, 0, 0, 0, 0, 0, 0, 0, 0, 0, 0, 0, 0, 0, 0, 0, 0, 0, 0, 0, 0, 0],
    [0, 0, 0, 0, 0, 0, 0, 0, 0, 0, 0, 0, 0, 0, 0, 0, 0, 0, 0, 0, 0, 0, 0, 0, 0, 0, 0, 0, 0, 0, 0, 0],
    [0, 0, 0, 0, 0, 0, 0, 0, 0, 0, 0, 0, 0, 0, 0, 0, 0, 0, 0, 0, 0, 0, 0, 0, 0, 0, 0, 0, 0, 0, 0, 0],
    [0, 0, 0, 0, 0, 0, 0, 0, 0, 0, 0, 0, 0, 0, 0, 0, 0, 0, 0, 0, 0, 0, 0, 0, 0, 0, 0, 0, 0, 0, 0, 0],
    [0, 0, 0, 0, 0, 0, 0, 0, 0, 0, 0, 0, 0, 0, 0, 0, 0, 0, 0, 0, 0, 0, 0, 0, 0, 0, 0, 0, 0, 0, 0, 0],
    [0, 0, 0, 0, 0, 0, 0, 0, 0, 0, 0, 0, 0, 0, 0, 0, 0, 0, 0, 0, 0, 0, 0, 0, 0, 0, 0, 0, 0, 0, 0, 0],
    [0, 0, 0, 0, 0, 0, 0, 0, 0, 0, 0, 0, 0, 0, 0, 0, 0, 0, 0, 0, 0, 0, 0, 0, 0, 0, 0, 0, 0, 0, 0, 0],
    [0, 0, 0, 0, 0, 0, 0, 0, 0, 0, 0, 0, 0, 0, 0, 0, 0, 0, 0, 0, 0, 0, 0, 0, 0, 0, 0, 0, 0, 0, 0, 0],
    [0, 0, 0, 0, 0, 0, 0, 0, 0, 0, 0, 0, 0, 0, 0, 0, 0, 0, 0, 0, 0, 0, 0, 0, 0, 0, 0, 0, 0, 0, 0, 0],
    [0, 0, 0, 0, 0, 0, 0, 0, 0, 0, 0, 0, 0, 0, 0, 0, 0, 0, 0, 0, 0, 0, 0, 0, 0, 0, 0, 0, 0, 0, 0, 0],
    [0, 0, 0, 0, 0, 0, 0, 0, 0, 0, 0, 0, 0, 0, 0, 0, 0, 0, 0, 0, 0, 0, 0, 0, 0, 0, 0, 0, 0, 0, 0, 0]
    ]

TEXTURES = [texture0, texture1, texture2, texture3, texture4, texture5, texture6]

if __name__ == "__main__":
    pg.init()
    clock = pg.time.Clock()
    screen = pg.display.set_mode([800, 800])
    texscreen = pg.surface.Surface([800, 800])
    texscale = min(800 / len(texture), 800 / len(texture[0]))
    running = True
    FPS = 60
    COLOR = 0
    while running:
        chcolor = False
        for event in pg.event.get():
            if event.type == pg.QUIT:
                running = False
            if event.type == pg.KEYDOWN:
                if event.key == pg.K_TAB:
                    COLOR += 1
                    if COLOR >= len(COLORS):
                        COLOR = 0
        
        left, middle, right = pg.mouse.get_pressed()
        if left:
            chcolor = True
        x, y = pg.mouse.get_pos()

        if chcolor:
            i, j = int(x // texscale), int(y // texscale)
            if i < 0:
                i = 0
            if j < 0:
                j = 0
            if i > len(texture) - 1:
                i = len(texture) - 1
            if j > len(texture) - 1:
                j = len(texture) - 1
            texture[j][i] = COLOR

        clock.tick(FPS)
        screen.fill("#444444")
        for i in range(len(texture)):
            for j in range(len(texture[0])):
                    pg.draw.rect(screen, COLORS[texture[j][i]], [[texscale * i + 1, texscale * j + 1], [texscale - 2, texscale - 2]])
        pg.draw.circle(screen, "GREY", [x, y], 7)
        pg.draw.circle(screen, COLORS[COLOR], [x, y], 6)
        pg.display.update()
    print("[")
    for row in texture[:-1]:
        print(f"    {row},")
    print(f"    {texture[-1]}")
    print("]")
    pg.quit()
